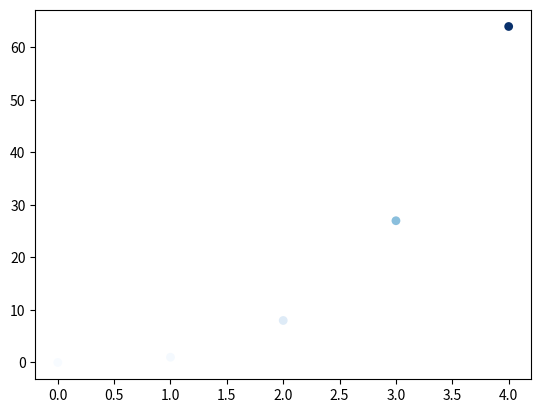

Recreate this plot in Python.
import matplotlib.pyplot as plt
x_values = list(range(0, 5))
y_values = [x**3 for x in x_values]
plt.scatter(x_values, y_values,c=y_values, cmap=plt.cm.Blues,edgecolor='none', s=40)
# 设置图表标题并给坐标轴加上标签
plt.show()
